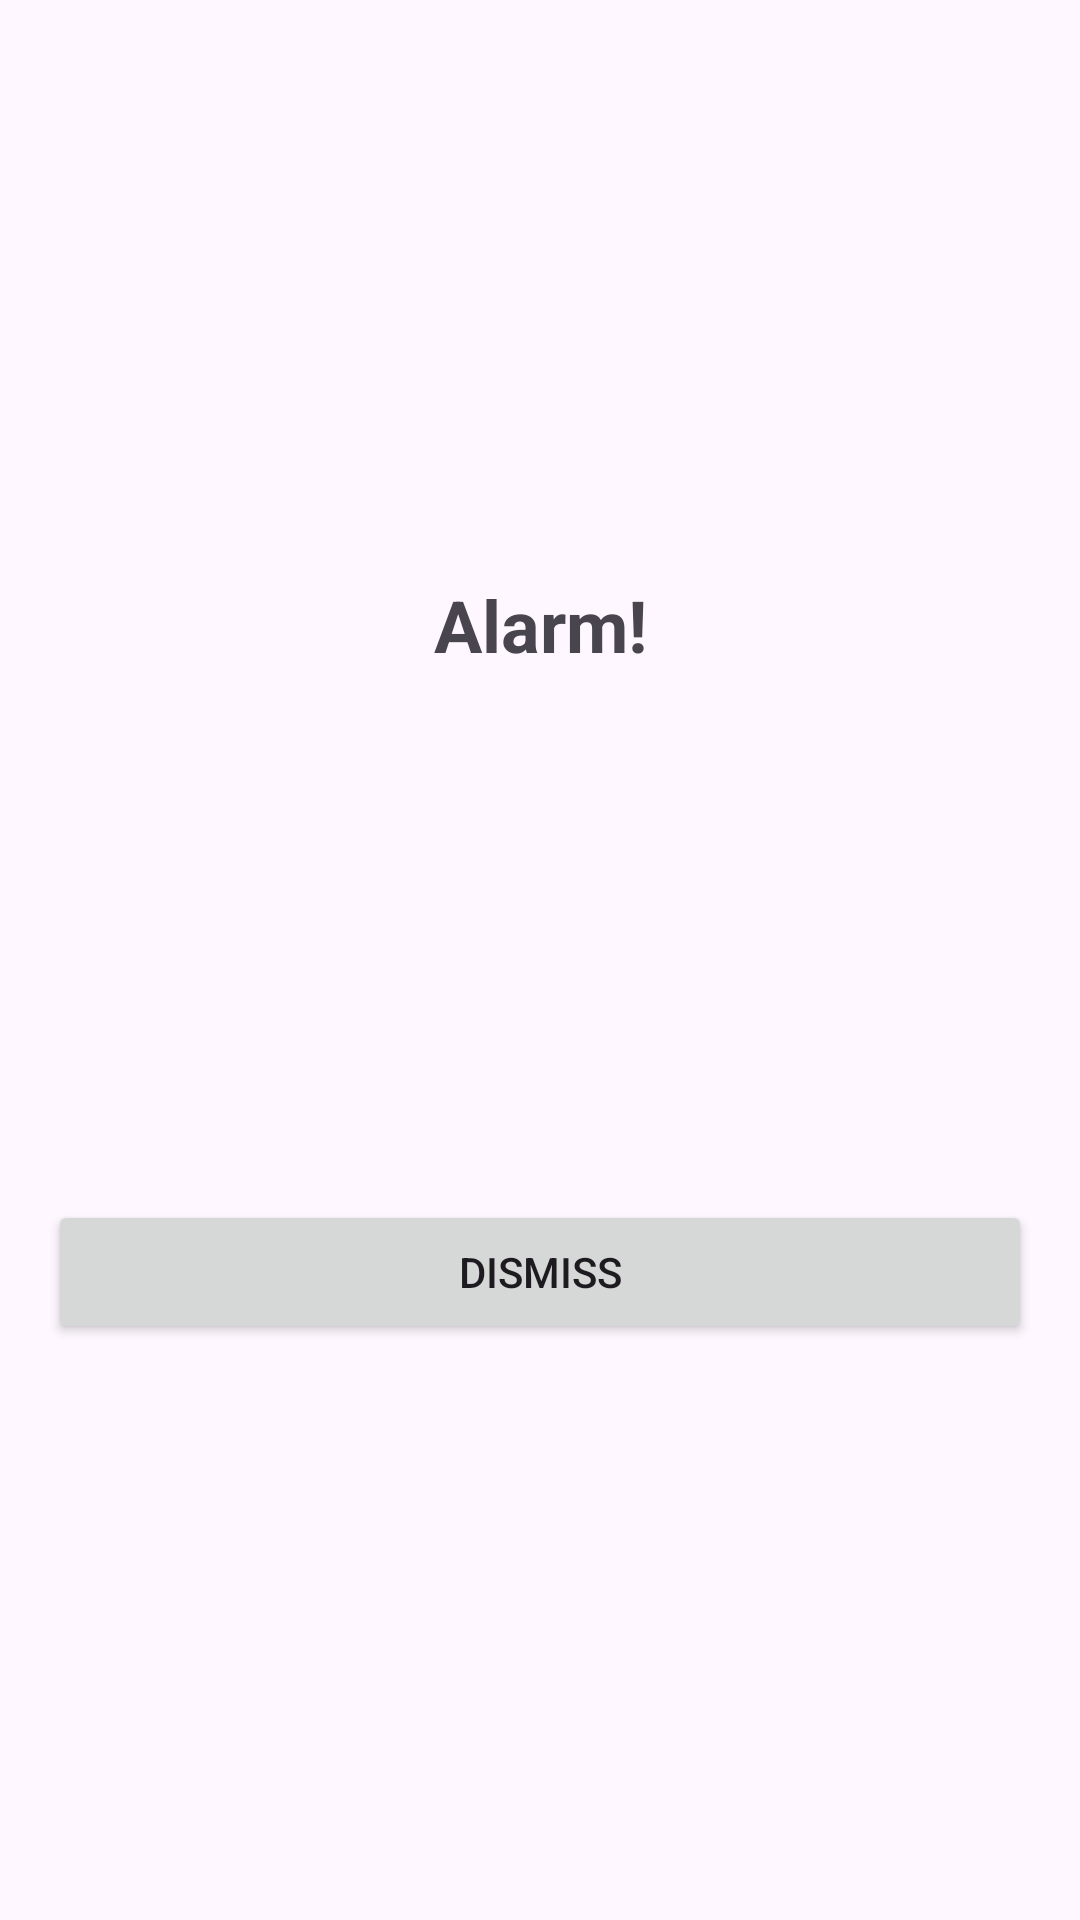

Android layout source for this screen:
<!-- AndroidManifest.xml: application theme Theme.GlobiAlarm -->
<!-- res/layout/activity_alarm_dismiss.xml -->
<?xml version="1.0" encoding="utf-8"?>
<androidx.constraintlayout.widget.ConstraintLayout xmlns:android="http://schemas.android.com/apk/res/android"
    xmlns:app="http://schemas.android.com/apk/res-auto"
    android:layout_width="match_parent"
    android:layout_height="match_parent"
    android:padding="16dp">

    <TextView
        android:id="@+id/alarmText"
        android:layout_width="wrap_content"
        android:layout_height="wrap_content"
        android:text="Alarm!"
        android:textSize="24sp"
        android:textStyle="bold"
        app:layout_constraintBottom_toTopOf="@id/dismissButton"
        app:layout_constraintEnd_toEndOf="parent"
        app:layout_constraintStart_toStartOf="parent"
        app:layout_constraintTop_toTopOf="parent" />

    <Button
        android:id="@+id/dismissButton"
        android:layout_width="match_parent"
        android:layout_height="wrap_content"
        android:text="Dismiss"
        app:layout_constraintBottom_toBottomOf="parent"
        app:layout_constraintTop_toBottomOf="@id/alarmText" />

</androidx.constraintlayout.widget.ConstraintLayout>
<!-- resources referenced by this layout -->
<resources>
  <style name="Theme.GlobiAlarm" parent="Base.Theme.GlobiAlarm" />
  <style name="Base.Theme.GlobiAlarm" parent="Theme.Material3.DayNight.NoActionBar">
          
          
      </style>
</resources>
